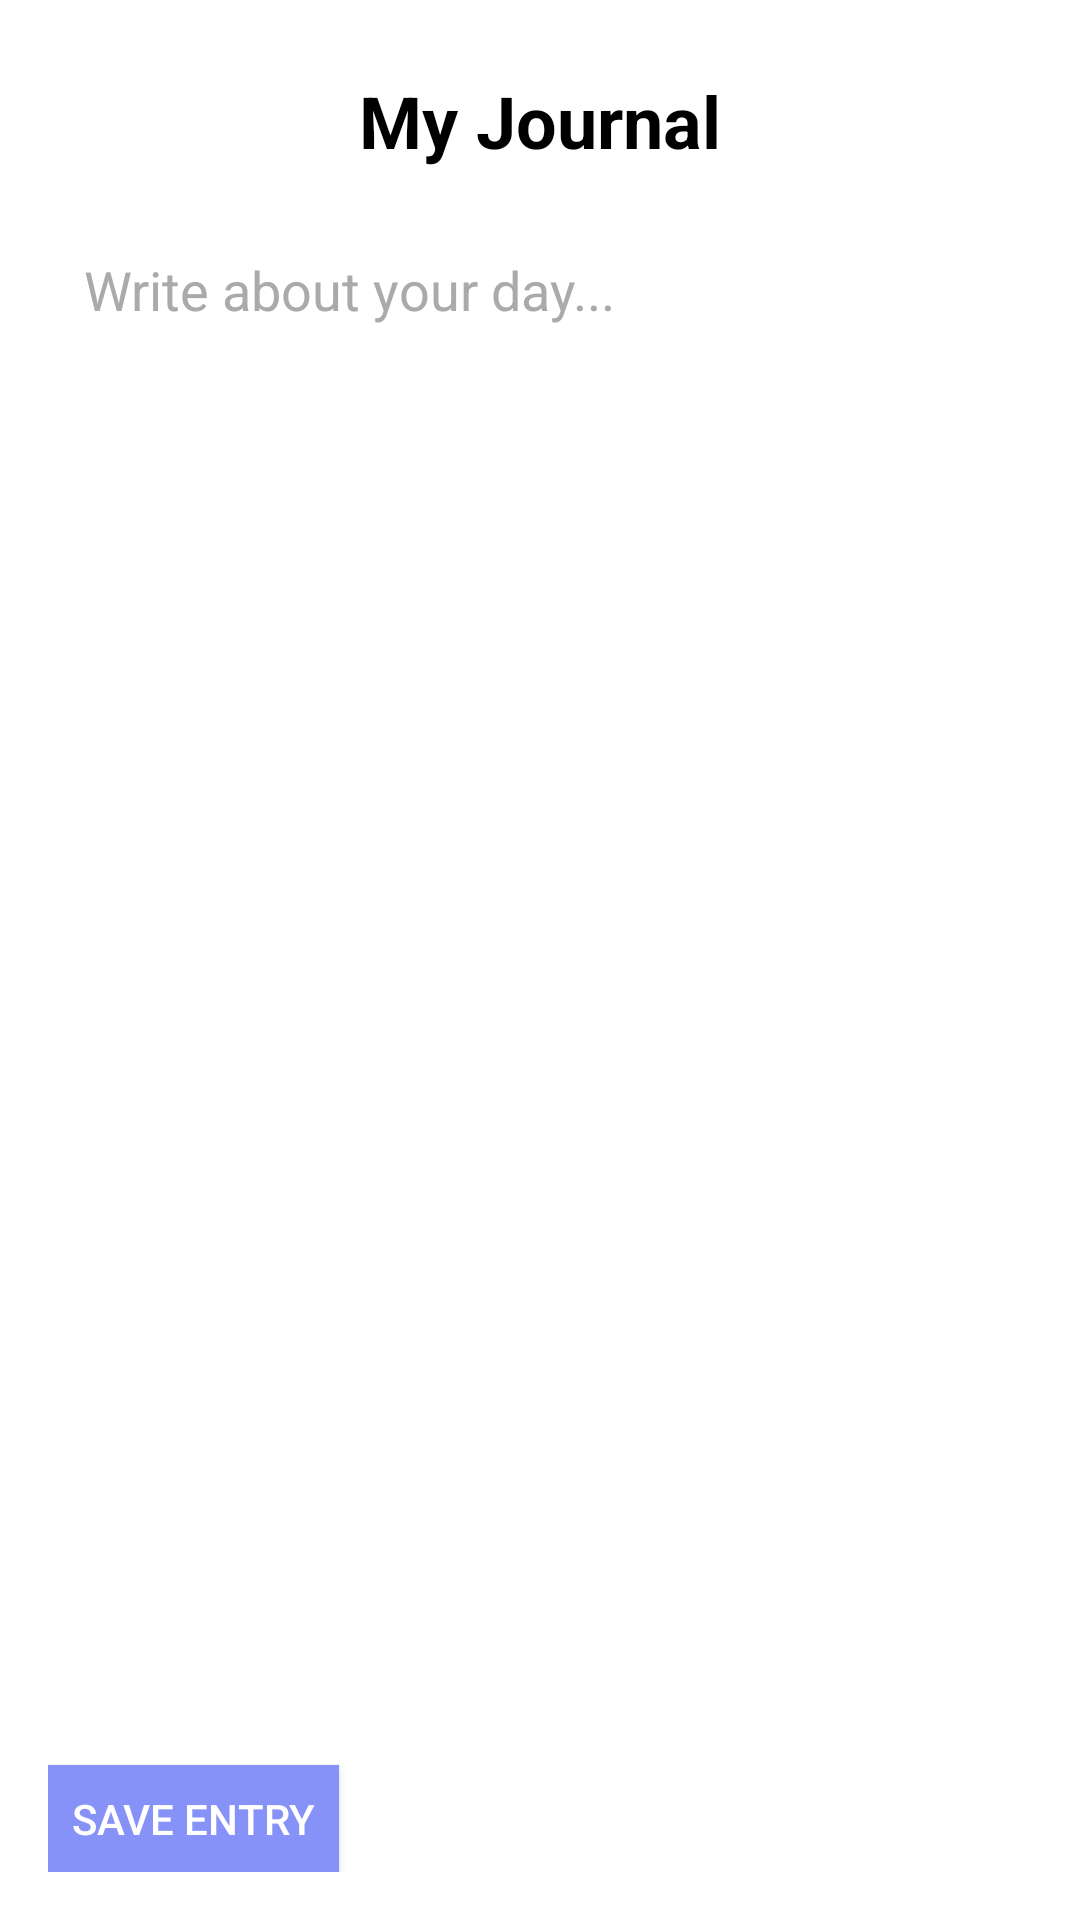

Write the Android layout XML for this screen, with the resource values it uses.
<!-- AndroidManifest.xml: application theme Theme.Manish -->
<!-- res/layout/activity_journal.xml -->
<RelativeLayout xmlns:android="http://schemas.android.com/apk/res/android"
    xmlns:tools="http://schemas.android.com/tools"
    android:layout_width="match_parent"
    android:layout_height="match_parent"
    android:paddingTop="16dp"
    android:paddingBottom="16dp"
    android:paddingStart="16dp"
    android:paddingEnd="16dp"

    android:background="@android:color/background_light"
    tools:context=".JournalActivity">

    <TextView
        android:id="@+id/textTitle"
        android:layout_width="wrap_content"
        android:layout_height="wrap_content"
        android:text="My Journal"
        android:textSize="24sp"
        android:textStyle="bold"
        android:textColor="@android:color/black"
        android:layout_centerHorizontal="true"
        android:layout_marginTop="8dp"/>

    <EditText
        android:id="@+id/editJournalEntry"
        android:layout_width="match_parent"
        android:layout_height="500dp"
        android:layout_below="@id/textTitle"
        android:layout_marginTop="16dp"
        android:hint="Write about your day..."
        android:textColorHint="@android:color/darker_gray"
        android:background="@android:color/transparent"
        android:gravity="top"
        android:padding="12dp"
        android:inputType="textMultiLine"
        android:maxLines="10"
        android:backgroundTint="@color/colorAccent"/>

    
    <Button
        android:id="@+id/buttonSave"
        android:layout_width="wrap_content"
        android:layout_height="wrap_content"
        android:padding="8dp"
        android:text="Save Entry"
        android:layout_below="@id/editJournalEntry"
        android:layout_marginTop="16dp"
        android:background="@color/Lavender"
        android:textColor="@android:color/white"/>

    <Button
        android:id="@+id/buttonViewAll"
        android:layout_width="wrap_content"
        android:layout_height="wrap_content"
        android:padding="8dp"
        android:text="View all Entries"
        android:layout_below="@id/buttonSave"
        android:layout_alignParentEnd="true"
        android:layout_marginTop="16dp"
        android:background="@color/Lavender"
        android:textColor="@android:color/white"/>

</RelativeLayout>
<!-- resources referenced by this layout -->
<resources>
  <color name="Lavender">#8692f7</color>
  <color name="colorAccent">#F44336</color>
  <style name="Theme.Manish" parent="Base.Theme.Manish" />
  <style name="Base.Theme.Manish" parent="Theme.AppCompat.Light.NoActionBar">
          
          
          <item name="colorPrimary">@color/purple_500</item>
          <item name="colorPrimaryVariant">@color/purple_700</item>
          <item name="colorOnPrimary">@color/white</item>
          
          <item name="colorSecondary">@color/teal_200</item>
          <item name="colorSecondaryVariant">@color/teal_700</item>
          <item name="colorOnSecondary">@color/black</item>
          
          <item name="android:statusBarColor">?attr/colorPrimaryVariant</item>
      </style>
  <color name="purple_500">#FF6200EE</color>
  <color name="purple_700">#FF3700B3</color>
  <color name="white">#FFFFFFFF</color>
  <color name="teal_200">#FF03DAC5</color>
  <color name="teal_700">#FF018786</color>
  <color name="black">#FF000000</color>
</resources>
